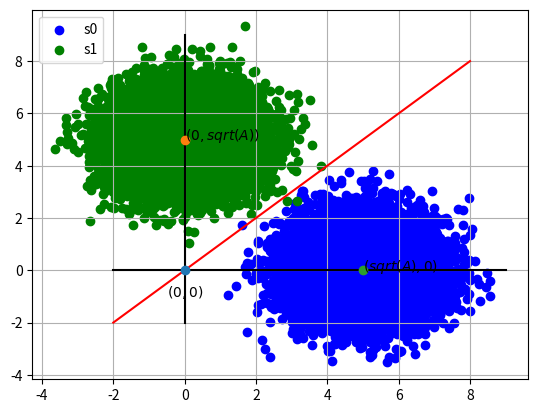

This chart was generated by the following Python code:
import numpy as np
import matplotlib.pyplot as plt

simlen = 1e4
Eb=5

s0 = np.array([1,0])
s1 = np.array([0,1])

y0 = [((Eb*s0[j])+np.random.normal(0, 1, int(simlen))) for j in range(2)] # y0 = 2 x simlen array = ( sqrt(A)+n1 , n2)
y1 = [((Eb*s1[j])+np.random.normal(0, 1, int(simlen))) for j in range(2)] # y0 = 2 x simlen array = ( n1 , sqrt(A)+n2)
x = [-2,8]
y = [-2,8]
x_a = [-2,9]
y_a = [0,0]
x_b = [0,0]
y_b = [-2,9]
plt.scatter(y0[0], y0[1],c='b')
plt.scatter(y1[0], y1[1],c='g')
plt.legend(["s0", "s1"])

plt.plot(x,y,'r-',label='$Decision$')
plt.plot(x_a,y_a,'k-')
plt.plot(x_b,y_b,'k-')

plt.text(-0.5,-1,'$(0,0)$')
plt.text(5,0,'$(sqrt(A),0)$')
plt.text(0,5,'$(0,sqrt(A))$')
plt.plot(0, 0, 'o')
plt.plot(0, 5, 'o')
plt.plot(5,0, 'o')
plt.grid()

plt.show()
